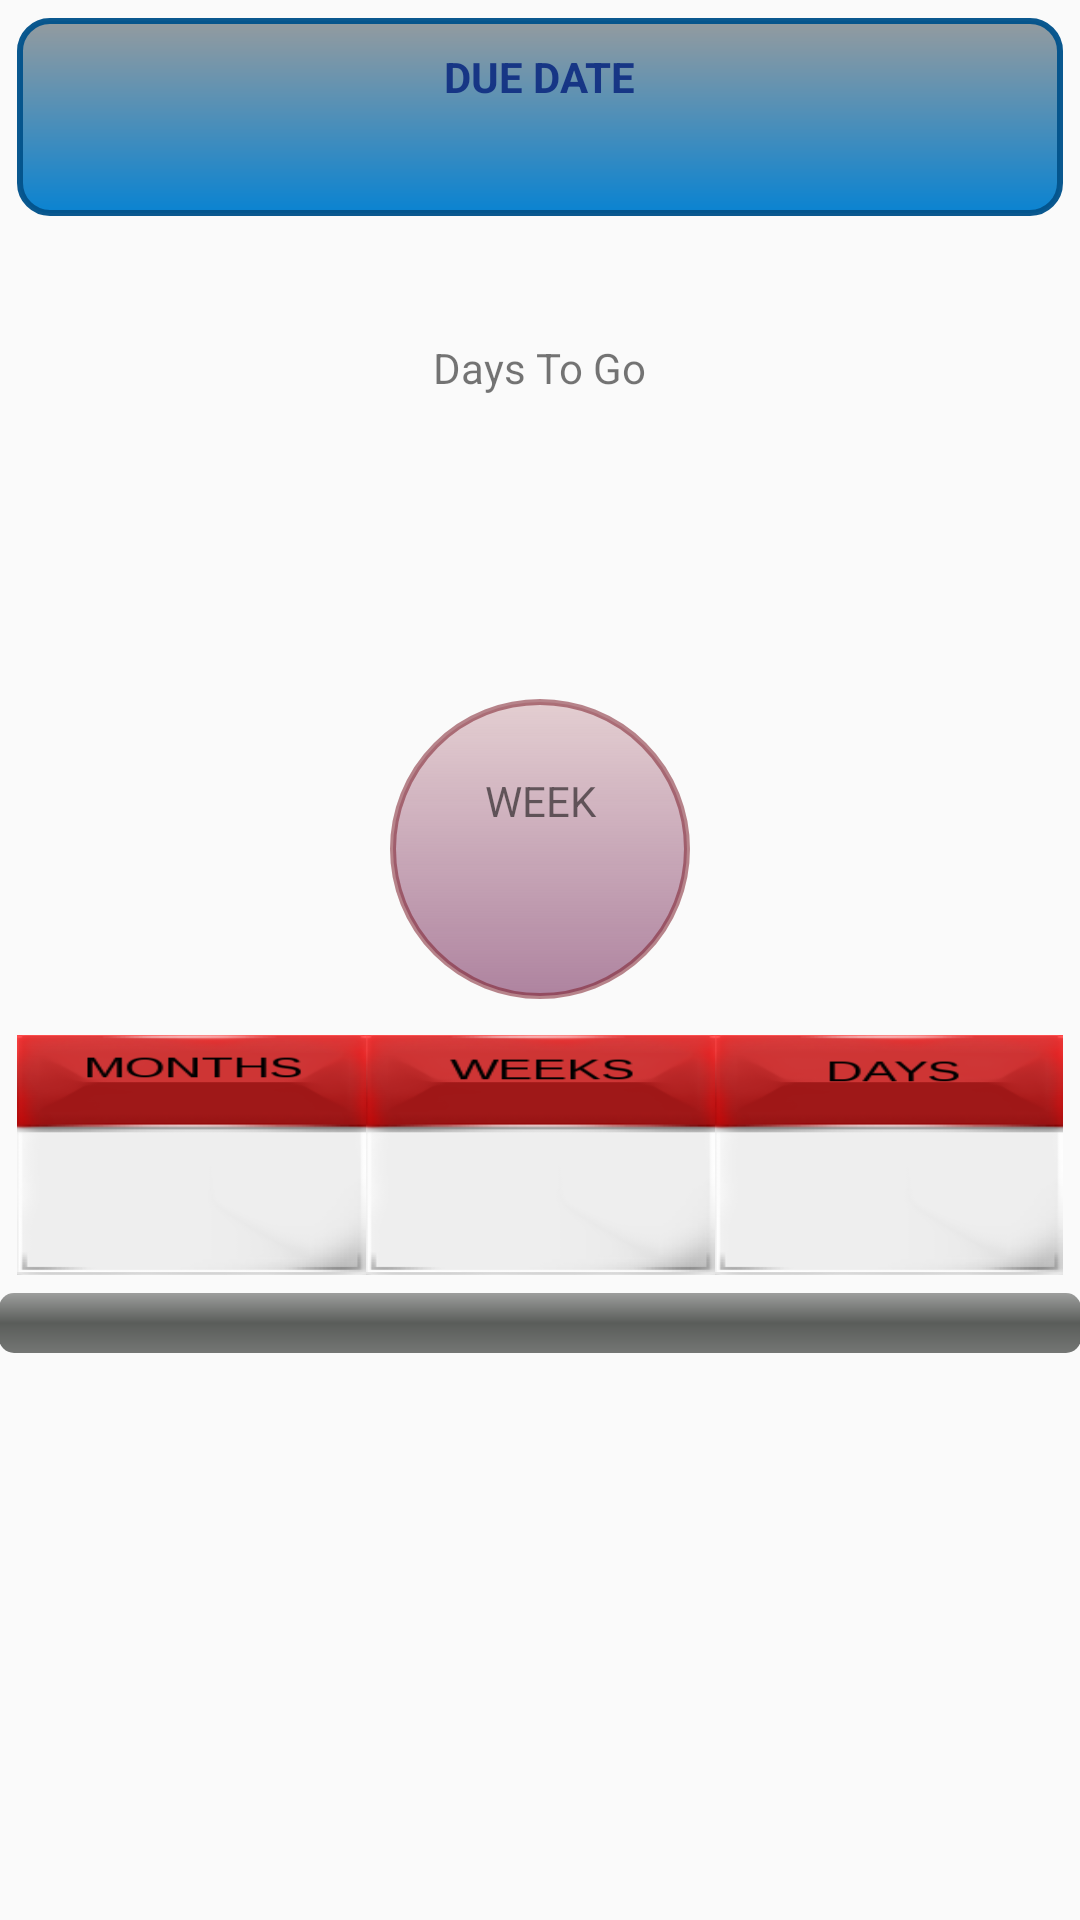

Layout XML and referenced resources for this Android screen:
<!-- AndroidManifest.xml: application theme AppTheme -->
<!-- res/layout/fragment_tracker.xml -->
<LinearLayout
    xmlns:android="http://schemas.android.com/apk/res/android"
    xmlns:tools="http://schemas.android.com/tools"
    android:layout_width="match_parent"
    android:layout_height="wrap_content"
    android:paddingLeft="@dimen/activity_horizontal_margin"
    android:paddingRight="@dimen/activity_horizontal_margin"
    android:paddingTop="@dimen/activity_vertical_margin"
    android:paddingBottom="@dimen/activity_vertical_margin"
    android:orientation="vertical"
    tools:context="publish.android.lizalinto.pregnancytracker.Fragments.TrackerFragment"
    android:gravity="center_horizontal">

    <LinearLayout android:layout_width="match_parent"
              android:layout_height="wrap_content"
              android:orientation="vertical"
              android:layout_gravity="center"
              android:gravity="center_vertical|center_horizontal"
              style="@style/subHeader"
              android:padding="10dp"
              android:layout_margin="6dp"
              android:id="@+id/due_linearL_id">

        <TextView
            android:layout_width="wrap_content"
            android:layout_height="wrap_content"
            android:text="@string/tracker_dueDate"
            android:textStyle="bold"
            android:textColor="#f6143384"/>
        <TextView
            android:id="@+id/dueDate_tv"
            android:layout_width="wrap_content"
            android:layout_height="wrap_content"
            android:padding="4dp"
            android:textColor="#ff5c1a8c"
            android:textStyle="italic"/>
    </LinearLayout>
    <LinearLayout
        android:layout_width="130dp"
        android:layout_height="137dp"
        android:orientation="vertical"
        android:background="@drawable/count_down_bg"
        android:layout_gravity="center"
        android:gravity="center_vertical|center_horizontal"
        android:layout_margin="6dp">


        <TextView
            android:text="@string/tracker_countDown"
            android:layout_width="wrap_content"
            android:layout_height="wrap_content"/>
        <TextView
            android:id="@+id/countDown_tv"
            android:layout_width="wrap_content"
            android:layout_height="wrap_content"
            android:textSize="@dimen/abc_text_size_display_2_material"/>

        </LinearLayout>

    <LinearLayout
        android:layout_width="100dp"
        android:layout_height="100dp"
        android:orientation="vertical"
        android:background="@drawable/circle"
        android:layout_gravity="center"
        android:focusable="false"
        android:gravity="center"
        android:layout_margin="6dp">
        <TextView
            android:layout_width="match_parent"
            android:layout_height="wrap_content"
            android:text="@string/current_week"
            android:gravity="center"/>
        <TextView
            android:layout_width="match_parent"
            android:layout_height="wrap_content"
            android:id="@+id/week_tv"
            android:textSize="@dimen/abc_text_size_headline_material"
            android:gravity="center"/>
    </LinearLayout>



    <LinearLayout
        android:orientation="horizontal"
        android:layout_width="match_parent"
        android:layout_height="wrap_content"
        android:layout_margin="6dp">
        <TextView
            android:layout_width="wrap_content"
            android:layout_height="80dp"
            android:textColor="#f6143384"
            android:background="@drawable/months_top"
            android:id="@+id/waitMonths_tv"
            android:textSize="@dimen/abc_text_size_display_1_material"
            android:layout_weight="1"
            android:gravity="bottom|center"/>

        <TextView
            android:layout_width="wrap_content"
            android:layout_height="80dp"
            android:textColor="#f6143384"
            android:background="@drawable/weeks_top"
            android:id="@+id/waitWeeks_tv"
            android:textSize="@dimen/abc_text_size_display_1_material"
            android:gravity="bottom|center"
            android:layout_weight="1"/>

        <TextView
            android:layout_width="wrap_content"
            android:layout_height="80dp"
            android:textColor="#f6143384"
            android:background="@drawable/days_top"
            android:id="@+id/waitDays_tv"
            android:textSize="@dimen/abc_text_size_display_1_material"
            android:gravity="bottom|center"
            android:layout_weight="1"/>
    </LinearLayout>
    <ProgressBar
        style="?android:attr/progressBarStyleHorizontal"
        android:layout_width="match_parent"
        android:layout_height="20dp"
        android:id="@+id/progressBar"
        android:progressDrawable="@drawable/progressbar"
        android:max="280"
        />

</LinearLayout>
<!-- resources referenced by this layout -->
<resources>
  <!-- drawable circle (drawable) -->
  <?xml version="1.0" encoding="utf-8"?>
  <shape xmlns:android="http://schemas.android.com/apk/res/android"
      android:shape="oval">
      <gradient android:startColor="#3e9f4754" android:endColor="#ffae839f" android:angle="270"/>
      <stroke android:width="2dp" android:color="#877c1c29" />
      <size android:width="80dp" android:height="80dp"/> </shape>
  <!-- drawable days_top: png bitmap (drawable, 15072 bytes) -->
  <!-- drawable months_top: png bitmap (drawable, 15199 bytes) -->
  <!-- drawable progressbar (drawable) -->
  <?xml version="1.0" encoding="utf-8"?>
  <layer-list xmlns:android="http://schemas.android.com/apk/res/android">
      <item android:id="@android:id/background">
          <shape>
              <corners android:radius="5dip" />
              <gradient
                  android:angle="270"
                  android:centerColor="#ff5a5d5a"
                  android:centerY="0.5"
                  android:endColor="#ff747674"
                  android:startColor="#ff9d9e9d" />
          </shape>
      </item>
      <item android:id="@android:id/progress">
          <clip>
              <shape>
                  <corners android:radius="5dip" />
                  <gradient
                      android:angle="0"
                      android:endColor="#ff009900"
                      android:startColor="#ff000099" />
              </shape>
          </clip>
      </item>
  </layer-list>
  <!-- drawable weeks_top: png bitmap (drawable, 15033 bytes) -->
  <string name="current_week">WEEK</string>
  <string name="tracker_countDown">Days To Go</string>
  <string name="tracker_dueDate">DUE DATE</string>
  <style name="subHeader">
          <item name="android:background">@drawable/rounded_rectangle</item>
          <item name="android:layout_width">fill_parent</item>
          <item name="android:layout_height">wrap_content</item>
          <item name="android:gravity">center</item>
          <item name="android:padding">6dip</item>
          <item name="android:textSize">20sp</item>
          <item name="android:textStyle">bold|italic</item>
      </style>
  <style name="AppTheme" parent="Theme.AppCompat.Light.DarkActionBar">
      </style>
  <!-- drawable rounded_rectangle (drawable) -->
  <?xml version="1.0" encoding="utf-8"?>
  <shape xmlns:android="http://schemas.android.com/apk/res/android"
         android:shape="rectangle">
  
      <gradient android:startColor="#ff949b9f" android:endColor="#ff0a83d1" android:angle="270"/>
      <stroke android:width="2dp" android:color="#f804548c" />
      <corners
          android:bottomRightRadius="10dp"
          android:bottomLeftRadius="10dp"
          android:topLeftRadius="10dp"
          android:topRightRadius="10dp" />
  </shape>
</resources>
